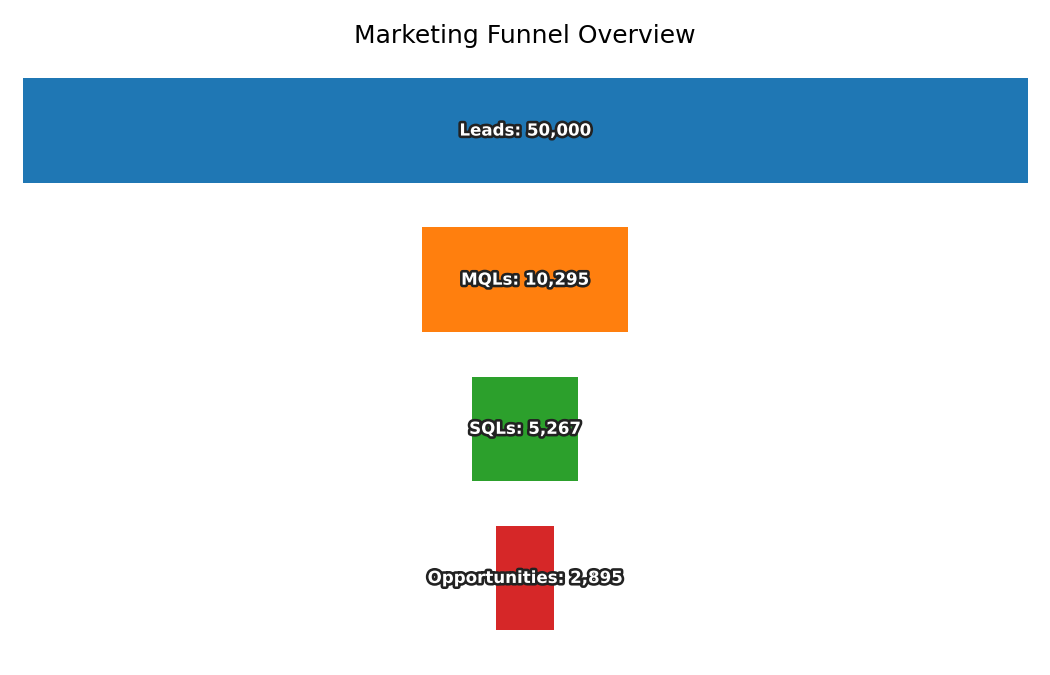

The table this chart was drawn from, first rows:
Stage, Count
Leads, 50000
MQLs, 10295
SQLs, 5267
Opportunities, 2895
